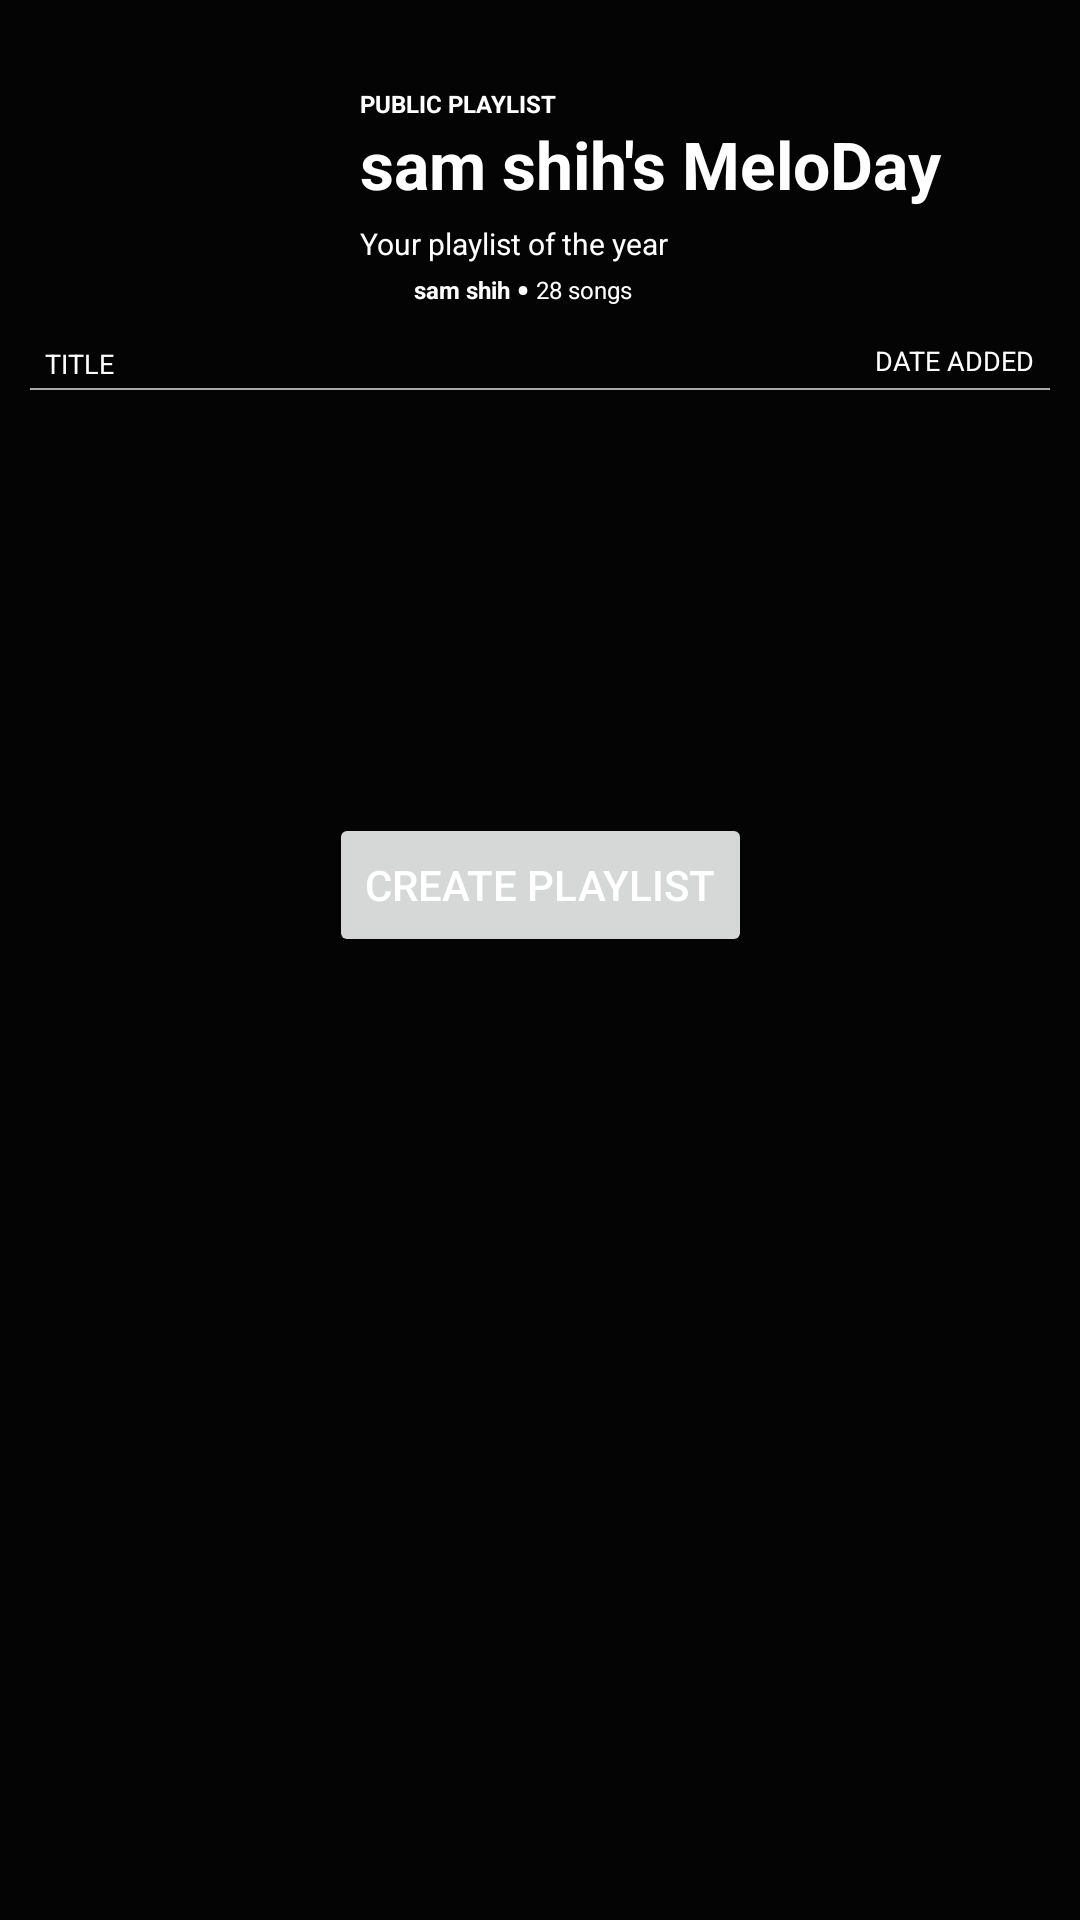

Android layout source for this screen:
<!-- AndroidManifest.xml: application theme Theme.Meloday20 -->
<!-- res/layout/fragment_playlist.xml -->
<?xml version="1.0" encoding="utf-8"?>
<androidx.constraintlayout.widget.ConstraintLayout xmlns:android="http://schemas.android.com/apk/res/android"
    xmlns:app="http://schemas.android.com/apk/res-auto"
    xmlns:tools="http://schemas.android.com/tools"
    android:layout_width="match_parent"
    android:layout_height="match_parent"
    android:paddingLeft="10dp"
    android:paddingRight="10dp"
    android:paddingTop="10dp"
    android:paddingBottom="10dp"
    android:background="@color/black">

    <Button
        android:id="@+id/btnCreatePlaylist"
        android:layout_width="wrap_content"
        android:layout_height="wrap_content"
        android:layout_marginBottom="50dp"
        android:text="create playlist"
        app:layout_constraintBottom_toBottomOf="parent"
        app:layout_constraintEnd_toEndOf="parent"
        app:layout_constraintStart_toStartOf="parent"
        app:layout_constraintTop_toTopOf="parent" />

    <TextView
        android:id="@+id/tvPlaylistTextDate"
        android:layout_width="wrap_content"
        android:layout_height="wrap_content"
        android:layout_marginTop="4dp"
        android:layout_marginRight="5dp"
        android:text="DATE ADDED"
        android:textSize="9sp"
        app:layout_constraintEnd_toEndOf="parent"
        app:layout_constraintTop_toBottomOf="@+id/ivPlaylistImage" />

    <View
        android:id="@+id/viewDivider"
        android:layout_width="match_parent"
        android:layout_height="0.5dp"
        android:layout_marginTop="2dp"
        android:background="@android:color/darker_gray"
        app:layout_constraintTop_toBottomOf="@+id/tvPlaylistTextTitle"
        tools:layout_editor_absoluteX="10dp" />

    <androidx.recyclerview.widget.RecyclerView
        android:id="@+id/rvPlaylistTracks"
        android:layout_width="match_parent"
        android:layout_height="0dp"
        android:layout_marginTop="10dp"
        app:layout_constraintBottom_toBottomOf="parent"
        app:layout_constraintEnd_toEndOf="parent"
        app:layout_constraintStart_toStartOf="parent"
        app:layout_constraintTop_toBottomOf="@+id/viewDivider" />

    <ImageView
        android:id="@+id/ivPlaylistImage"
        android:layout_width="100dp"
        android:layout_height="100dp"
        app:layout_constraintStart_toStartOf="parent"
        app:layout_constraintTop_toTopOf="parent"
        tools:srcCompat="@tools:sample/avatars" />

    <TextView
        android:id="@+id/tvPlaylistTextPublic"
        android:layout_width="wrap_content"
        android:layout_height="wrap_content"
        android:layout_marginLeft="10dp"
        android:layout_marginTop="19dp"
        android:text="PUBLIC PLAYLIST"
        android:textSize="8sp"
        android:textStyle="bold"
        app:layout_constraintStart_toEndOf="@+id/ivPlaylistImage"
        app:layout_constraintTop_toTopOf="parent" />

    <TextView
        android:id="@+id/tvPlaylistName"
        android:layout_width="0dp"
        android:layout_height="wrap_content"
        android:layout_marginLeft="10dp"
        android:text="sam shih's MeloDay"
        android:textAppearance="@style/TextAppearance.AppCompat.Large"
        android:textStyle="bold"
        app:layout_constraintEnd_toEndOf="parent"
        app:layout_constraintStart_toEndOf="@+id/ivPlaylistImage"
        app:layout_constraintTop_toBottomOf="@+id/tvPlaylistTextPublic"
        tools:fontFamily="sans-serif-medium" />

    <TextView
        android:id="@+id/tvPlaylistDescription"
        android:layout_width="0dp"
        android:layout_height="wrap_content"
        android:layout_marginLeft="10dp"
        android:layout_marginTop="5dp"
        android:text="Your playlist of the year"
        android:textSize="10sp"
        app:layout_constraintEnd_toEndOf="parent"
        app:layout_constraintStart_toEndOf="@+id/ivPlaylistImage"
        app:layout_constraintTop_toBottomOf="@+id/tvPlaylistName" />

    <ImageView
        android:id="@+id/ivPlaylistProfilePic"
        android:layout_width="15dp"
        android:layout_height="15dp"
        android:layout_marginStart="10dp"
        android:layout_marginTop="2dp"
        app:layout_constraintStart_toEndOf="@+id/ivPlaylistImage"
        app:layout_constraintTop_toBottomOf="@+id/tvPlaylistDescription"
        tools:srcCompat="@tools:sample/avatars" />

    <TextView
        android:id="@+id/tvPlaylistDisplayName"
        android:layout_width="wrap_content"
        android:layout_height="wrap_content"
        android:layout_marginLeft="3dp"
        android:layout_marginTop="3dp"
        android:text="sam shih"
        android:textSize="8sp"
        android:textStyle="bold"
        app:layout_constraintStart_toEndOf="@+id/ivPlaylistProfilePic"
        app:layout_constraintTop_toBottomOf="@+id/tvPlaylistDescription" />

    <TextView
        android:id="@+id/tvPlaylistSongCount"
        android:layout_width="wrap_content"
        android:layout_height="wrap_content"
        android:layout_marginStart="2dp"
        android:layout_marginTop="3dp"
        android:text="28 songs"
        android:textSize="8sp"
        app:layout_constraintStart_toEndOf="@+id/tvPlaylistTextDot"
        app:layout_constraintTop_toBottomOf="@+id/tvPlaylistDescription" />

    <TextView
        android:id="@+id/tvPlaylistTextDot"
        android:layout_width="wrap_content"
        android:layout_height="wrap_content"
        android:layout_marginStart="2dp"
        android:text="•"
        app:layout_constraintBottom_toBottomOf="@+id/ivPlaylistProfilePic"
        app:layout_constraintStart_toEndOf="@+id/tvPlaylistDisplayName"
        app:layout_constraintTop_toBottomOf="@+id/tvPlaylistDescription" />

    <TextView
        android:id="@+id/tvPlaylistTextTitle"
        android:layout_width="wrap_content"
        android:layout_height="wrap_content"
        android:layout_marginLeft="5dp"
        android:layout_marginTop="5dp"
        android:text="TITLE"
        android:textSize="9sp"
        app:layout_constraintStart_toStartOf="parent"
        app:layout_constraintTop_toBottomOf="@+id/ivPlaylistImage" />
</androidx.constraintlayout.widget.ConstraintLayout>
<!-- resources referenced by this layout -->
<resources>
  <color name="black">#040404</color>
  <style name="Theme.Meloday20" parent="Theme.MaterialComponents.DayNight.DarkActionBar">
          
          <item name="colorPrimary">@color/black</item>
          <item name="colorPrimaryVariant">@color/spotify_green</item>
          <item name="colorOnPrimary">@color/white</item>
  
          
          <item name="colorSecondary">@color/spotify_green</item>
          <item name="colorSecondaryVariant">@color/spotify_gray</item>
          <item name="colorOnSecondary">@color/white</item>
  
          
          <item name="android:statusBarColor" tools:targetApi="l">@color/black</item>
  
          <item name="android:textColor">@color/white</item>
          <item name="android:textColorHint">@color/white</item>
          <item name="android:editTextColor">@color/white</item>
          <item name="android:editTextBackground">@color/spotify_gray</item>
          <item name="android:queryBackground">@color/spotify_gray</item>
          
      </style>
  <color name="spotify_green">#2ebd59</color>
  <color name="white">#FFFFFFFF</color>
  <color name="spotify_gray">#2e2f33</color>
</resources>
